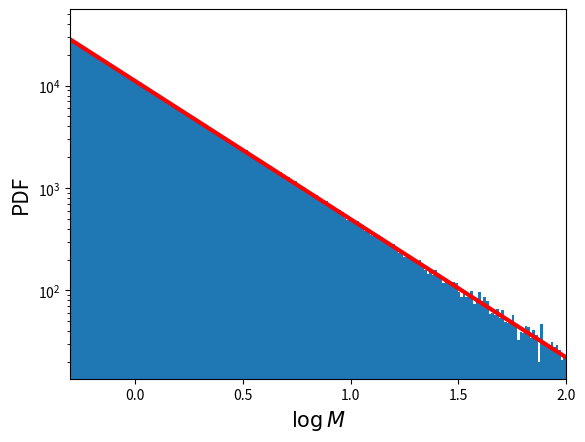

Reproduce this figure in Python. (Note: this script raises an exception after producing the figure.)
# -*- coding: utf-8 -*-
"""
Created on Fri Mar 24 21:46:00 2017

[redacted]
"""
from __future__ import division
import numpy,math
import matplotlib.pyplot as plt
import random as random

# Draw random samples from Salpeter IMF.
# N     ... number of samples.
# alpha ... power-law index.
# M_min ... lower bound of mass interval.
# M_max ... upper bound of mass interval.
def Salpeter(N, alpha, M_min, M_max):
    # Convert limits from M to logM.
    log_M_Min = math.log(M_min, 10)
    log_M_Max = math.log(M_max, 10)

    C = 1.35

    # Since Salpeter IMF decays, maximum likelihood occurs at M_min
    maxm = math.pow(M_min, 1.0 - alpha)/C

    # Prepare array for output masses.
    MList = []

    while (len(MList) < N):
        # Draw candidate from logM interval.
        logM = random.uniform(log_M_Min,log_M_Max)
        
        M = 10**logM

        # Compute likelihood of candidate from Salpeter SMF.
        likelihood = math.pow(M, 1.0 - alpha)
        # Random
        u = random.uniform(0.0, maxm)

        if (u < likelihood):

            MList.append(M)

    Mass = numpy.array(MList)    
    
    return Mass
    
# Draw samples.
Mass = Salpeter(1e6, 2.35, 0.4, 100.0)
# Convert to logM.
LogMass = numpy.log10(Mass)

# Plot distribution.
plt.figure(1)
plt.hist(LogMass, 200, log=True,
         range=(math.log(0.4, 10), math.log(100.0, 10)))
         
# Overplot with Salpeter IMF.

X = []
Y = []

logM = numpy.linspace(math.log(0.4, 10), math.log(100, 10),100)

for n in range(len(logM)):
    C = 1.35

    x    = 10**(logM[n])
    y    = 1.5e4*math.pow(x, 1.0 - 2.35)/C  # normalisation
    X.append(logM[n])
    Y.append(y)

plt.plot(X, Y, '-', lw=3, color='red')
plt.xlim(math.log(0.5, 10), math.log(100.0, 10))
plt.xlabel(r'$\log M$', fontsize=15)
plt.ylabel('PDF', fontsize=15)

plt.savefig('Graphs/Salpeter_IMF.png', bbox_inches='tight')

plt.show()
